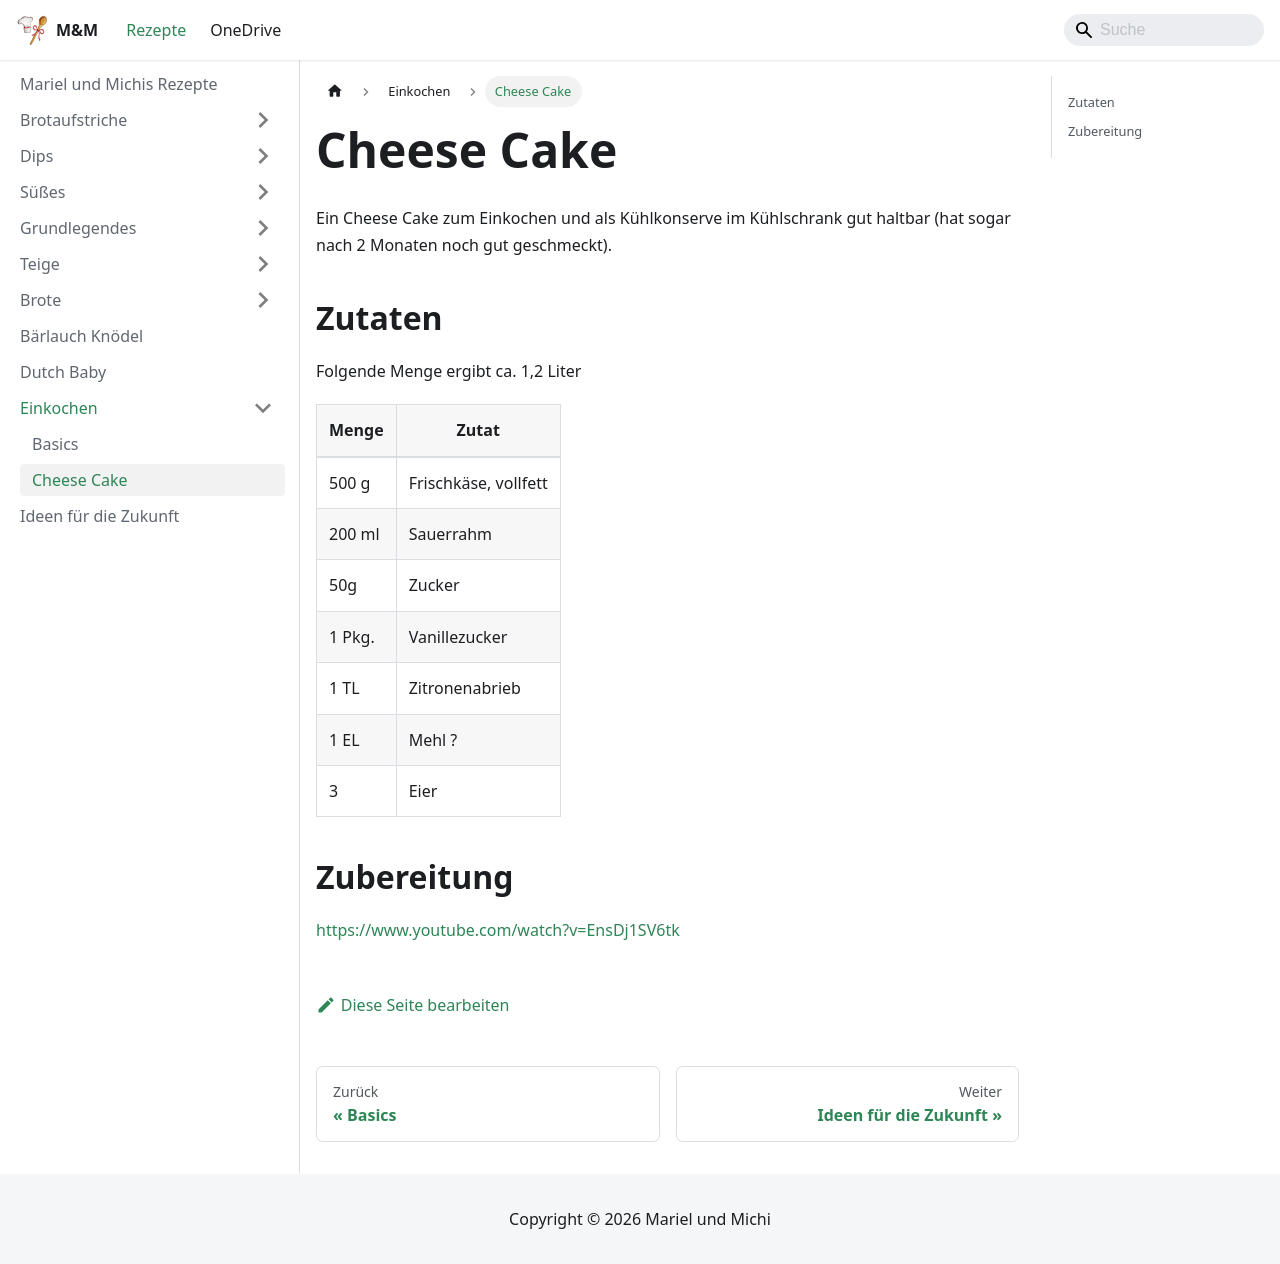

repository: Kafkalasch/rezepte · page: einkochen/cheese-cake.html · generator: docusaurus

# Cheese Cake

Ein Cheese Cake zum Einkochen und als Kühlkonserve im Kühlschrank gut haltbar (hat sogar nach 2 Monaten noch gut geschmeckt).

## Zutaten

Folgende Menge ergibt ca. 1,2 Liter

| Menge  | Zutat                |
| ------ | -------------------- |
| 500 g  | Frischkäse, vollfett |
| 200 ml | Sauerrahm            |
| 50g    | Zucker               |
| 1 Pkg. | Vanillezucker        |
| 1 TL   | Zitronenabrieb       |
| 1 EL   | Mehl ?               |
| 3      | Eier                 |

## Zubereitung

https://www.youtube.com/watch?v=EnsDj1SV6tk
